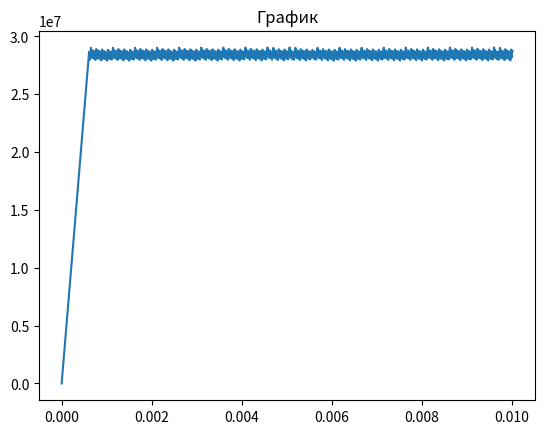

Write the Python code that produced this figure.
import numpy as np
import matplotlib.pyplot as plt
# системы скольжения
k = 24
Bvector = np.array([[1 / (2 ** 0.5), 0, -1 / (2 ** 0.5)],[0, 1 / (2 ** 0.5), -1 / (2 ** 0.5)],[1 / (2 ** 0.5), -1 / (2 ** 0.5), 0],[1 / (2 ** 0.5), 1 / (2 ** 0.5), 0],[1 / (2 ** 0.5), 0, 1 / (2 ** 0.5)],[0, 1 / (2 ** 0.5), -1 / (2 ** 0.5)],[1 / (2 ** 0.5), 1 / (2 ** 0.5), 0],[0, 1 / (2 ** 0.5), 1 / (2 ** 0.5)],[0, 1 / (2 ** 0.5), -1 / (2 ** 0.5)],[1 / (2 ** 0.5), 0, 1 / (2 ** 0.5)],[1 / (2 ** 0.5), -1 / (2 ** 0.5), 0],[0, 1 / (2 ** 0.5), 1 / (2 ** 0.5)],[-1 / (2 ** 0.5), 0, 1 / (2 ** 0.5)],[0, -1 / (2 ** 0.5), 1 / (2 ** 0.5)],[-1 / (2 ** 0.5), 1 / (2 ** 0.5), 0],[-1 / (2 ** 0.5), -1 / (2 ** 0.5), 0],[-1 / (2 ** 0.5), 0, -1 / (2 ** 0.5)],[0, -1 / (2 ** 0.5), 1 / (2 ** 0.5)],[-1 / (2 ** 0.5), -1 / (2 ** 0.5), 0],[0, -1 / (2 ** 0.5), -1 / (2 ** 0.5)],[-1 / (2 ** 0.5), 0, 1 / (2 ** 0.5)],[-1 / (2 ** 0.5), 0, -1 / (2 ** 0.5)],[-1 / (2 ** 0.5), 1 / (2 ** 0.5), 0],[0, -1 / (2 ** 0.5), -1 / (2 ** 0.5)]])
Nvector = np.array([[1 / (3 ** 0.5), 1 / (3 ** 0.5), 1 / (3 ** 0.5)],[1 / (3 ** 0.5), 1 / (3 ** 0.5), 1 / (3 ** 0.5)],[1 / (3 ** 0.5), 1 / (3 ** 0.5), 1 / (3 ** 0.5)],[-1 / (3 ** 0.5), 1 / (3 ** 0.5), 1 / (3 ** 0.5)],[-1 / (3 ** 0.5), 1 / (3 ** 0.5), 1 / (3 ** 0.5)],[-1 / (3 ** 0.5), 1 / (3 ** 0.5), 1 / (3 ** 0.5)],[1 / (3 ** 0.5), -1 / (3 ** 0.5), 1 / (3 ** 0.5)],[1 / (3 ** 0.5), -1 / (3 ** 0.5), 1 / (3 ** 0.5)],[1 / (3 ** 0.5), -1 / (3 ** 0.5), 1 / (3 ** 0.5)],[1 / (3 ** 0.5), 1 / (3 ** 0.5), -1 / (3 ** 0.5)],[1 / (3 ** 0.5), 1 / (3 ** 0.5), -1 / (3 ** 0.5)],[1 / (3 ** 0.5), 1 / (3 ** 0.5), -1 / (3 ** 0.5)],[1 / (3 ** 0.5), 1 / (3 ** 0.5), 1 / (3 ** 0.5)],[1 / (3 ** 0.5), 1 / (3 ** 0.5), 1 / (3 ** 0.5)],[1 / (3 ** 0.5), 1 / (3 ** 0.5), 1 / (3 ** 0.5)],[-1 / (3 ** 0.5), 1 / (3 ** 0.5), 1 / (3 ** 0.5)],[-1 / (3 ** 0.5), 1 / (3 ** 0.5), 1 / (3 ** 0.5)],[-1 / (3 ** 0.5), 1 / (3 ** 0.5), 1 / (3 ** 0.5)],[1 / (3 ** 0.5), -1 / (3 ** 0.5), 1 / (3 ** 0.5)],[1 / (3 ** 0.5), -1 / (3 ** 0.5), 1 / (3 ** 0.5)],[1 / (3 ** 0.5), -1 / (3 ** 0.5), 1 / (3 ** 0.5)],[1 / (3 ** 0.5), 1 / (3 ** 0.5), -1 / (3 ** 0.5)],[1 / (3 ** 0.5), 1 / (3 ** 0.5), -1 / (3 ** 0.5)],[1 / (3 ** 0.5), 1 / (3 ** 0.5), -1 / (3 ** 0.5)]])



Epsi = np.zeros((3,3))
SigmaP = np.zeros((3, 3))
Sigm = np.zeros((3,3))

# Nach
GradSkorosti = np.zeros(k)
T = np.zeros(k + 1)

Tkrit = 17.5*10**6
YskorostSdviga0 = 0.001
deltT = 1
m = 86
E11 = 0.001
E21 = -0.0005
E = np.array([[E11, 0, 0], [0, E21, 0], [0, 0, E21]])
def S(D):
    return
P = np.zeros((3, 3, 3, 3))
P[0, 0, 0, 0] = P[1, 1, 1, 1] = P[2, 2, 2, 2] = 168.4*10**9
P[0, 0, 1, 1] = P[1, 1, 0, 0] = P[2, 2, 0, 0] = P[0, 0, 2, 2] = P[1, 1, 2, 2] = P[2, 2, 1, 1] = 121.4*10**9
P[0, 1, 0, 1] = P[1, 0, 0, 1] = P[1, 0, 1, 0] = P[0, 1, 1, 0] = P[0, 2, 0, 2] = P[2, 0, 0, 2] = P[2, 0, 2, 0] = P[0, 2, 2, 0] = P[2, 1, 2, 1] = P[2, 1, 1, 2] = P[1, 2, 1, 2] = P[1, 2, 2, 1] = 75.4*10**9
EP = 0
deltE = E
IntSigm = [0]
IntE = [0]
i = 0
while IntE[i] <= 0.01:
    SigmaP = np.tensordot(P, deltE, axes=2)
    Sigm = Sigm + SigmaP*0.01
    IntSigm.append(((2 / 3) * (np.tensordot(Sigm, Sigm, axes=2))) ** (1 / 2))
    EP = 0
    for p in range(1, k):
        T[p] = np.tensordot(np.tensordot(Bvector[p],Nvector[p],axes=0),Sigm)
        #print(T[p])
        if Tkrit >= T[p]:
            GradSkorosti = 0
        if Tkrit < T[p]:
            GradSkorosti = YskorostSdviga0 * ((T[p] / Tkrit) ** (1/m))
        EP += GradSkorosti*np.tensordot(Bvector[p],Nvector[p],axes=0)
    deltE = E-EP
    Epsi = Epsi + E * 0.01
    IntE.append(((2 / 3) * (np.tensordot(Epsi, Epsi, axes=2))) ** (1 / 2))
    i+=1
print(Sigm)
with open("IntSigm.txt", "a") as file:
    file.write(f"\n {IntSigm} ")
with open("IntE.txt", "a") as file:
    file.write(f"\n {IntE} ")


fig, ax = plt.subplots()
ax.set_title('График')
ax.plot(IntE,IntSigm )
plt.show()
